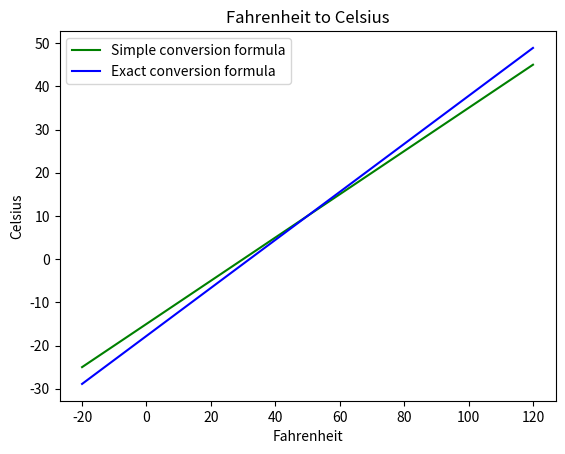

The script that saved this image:
import numpy as np                    # import of numpy and matplotlib.pyplot
import matplotlib.pyplot as plt

N = 2                                 # only need two values because both functions are linear
F = np.linspace(-20,120,N)            # vectorized fahrenheit array
C_simple = np.zeros(N)                # empty celsius arrays
C_exact = np.zeros(N)

for i in range(N):
    C_simple[i] = (F[i] - 30)/2.      # giving the simple array values
    C_exact[i] = (F[i] - 32)*5/9.     # giving the exact array values

plt.plot(F,C_simple, 'g-', label='Simple conversion formula')  # plot with color and label
plt.plot(F,C_exact, 'b-', label='Exact conversion formula')
plt.xlabel('Fahrenheit')              # label on the x axis
plt.ylabel('Celsius')                 # label on the y axis
plt.title('Fahrenheit to Celsius')    # plot headline
plt.legend(loc='best')                # the legend box, which allows me to give the two graphs names in a box, location is set to best
plt.show()
